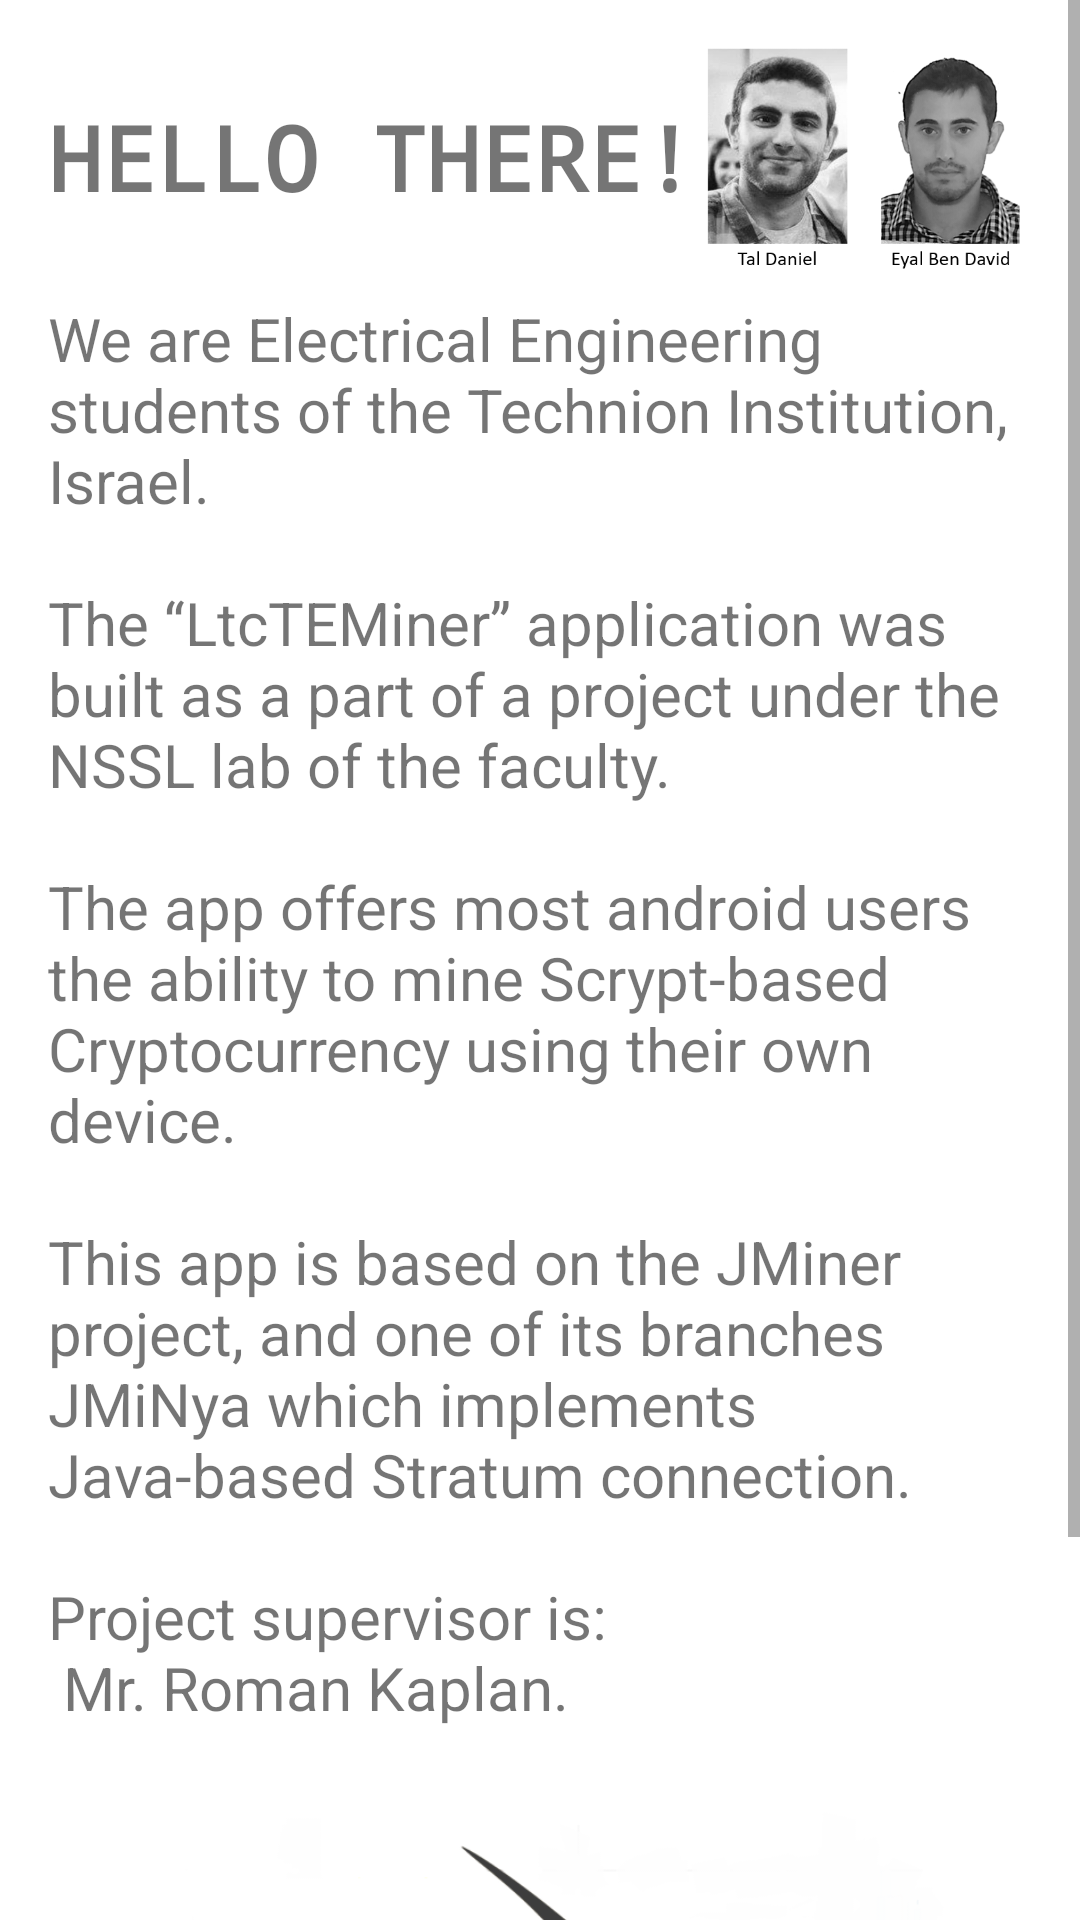

Here is an Android app screen rendered from its layout file. Give the layout XML and the strings, colors and styles it references.
<!-- AndroidManifest.xml: application theme AppTheme -->
<!-- res/layout/fragment_about.xml -->
<?xml version="1.0" encoding="utf-8"?>
<ScrollView
    xmlns:android="http://schemas.android.com/apk/res/android"
    xmlns:tools="http://schemas.android.com/tools"
    tools:context="com.example.android.ltcteminer.MainActivity"
    android:layout_width="match_parent"
    android:layout_height="match_parent"
    android:background="#FFFFFF"
    >
    <LinearLayout
        android:layout_width="match_parent"
        android:layout_height="match_parent"
        android:orientation="vertical"
        android:paddingBottom="16dp"
        android:paddingLeft="16dp"
        android:paddingRight="16dp"
        android:paddingTop="16dp"
        >

        <RelativeLayout
            android:id="@+id/tex"
            android:layout_width="wrap_content"
            android:layout_height="wrap_content"
            android:layout_weight="1"
            android:orientation="horizontal"
            >
            <TextView
                android:id="@+id/header"
                android:layout_width="wrap_content"
                android:layout_height="wrap_content"
                android:layout_alignParentLeft="true"
                android:layout_alignParentStart="true"
                android:layout_alignParentTop="true"
                android:layout_marginTop="16dp"
                android:text="HELLO THERE!"
                android:textSize="30dp"
                android:fontFamily="monospace"
                android:textStyle="bold"
                />
            <ImageView
                android:id="@+id/EyalImage"
                android:layout_width="wrap_content"
                android:layout_height="wrap_content"
                android:layout_alignParentTop="true"
                android:adjustViewBounds="true"
                android:maxHeight="100dp"
                android:maxWidth="150dp"
                android:scaleType="fitXY"
                android:src="@drawable/together2"
                android:layout_toRightOf="@+id/header"
                />
        </RelativeLayout>

        <TextView
            android:id="@+id/longText"
            android:layout_width="wrap_content"
            android:layout_height="wrap_content"
            android:layout_below="@+id/tex"
            android:layout_marginTop="5dp"
            android:text="@string/long_text_for_about_fragment"

            android:textSize="20dp"
            />


        <ImageView
            android:id="@+id/imageView2"
            android:layout_width="match_parent"
            android:layout_height="wrap_content"
            android:layout_marginTop="27dp"
            android:adjustViewBounds="true"
            android:maxHeight="150dp"
            android:maxWidth="180dp"
            android:scaleType="fitCenter"
            android:src="@drawable/bigicon" />

        <TextView
            android:id="@+id/date"
            android:layout_width="wrap_content"
            android:layout_height="wrap_content"
            android:layout_below="@+id/imageView2"
            android:layout_marginTop="5dp"
            android:text="@string/date"

            android:textSize="10dp"
            />
    </LinearLayout>
</ScrollView>
<!-- resources referenced by this layout -->
<resources>
  <!-- drawable bigicon: png bitmap (drawable, 104335 bytes) -->
  <!-- drawable together2: png bitmap (drawable, 139771 bytes) -->
  <string name="date">"\n*The project has been completed during April-September 2017."</string>
  <string name="long_text_for_about_fragment">"We are Electrical Engineering students of the Technion Institution, Israel.\n\nThe “LtcTEMiner” application was built as a part of a project under the NSSL lab of the faculty.\n\nThe app offers most android users the ability to mine Scrypt-based Cryptocurrency using their own device.
          \nThis app is based on the JMiner project, and one of its branches JMiNya which implements Java-based Stratum connection.
          \nProject supervisor is:\n Mr. Roman Kaplan."</string>
  <style name="AppTheme" parent="Theme.AppCompat.Light.NoActionBar">
          
          <item name="colorPrimary">@color/colorPrimary</item>
          <item name="colorPrimaryDark">@color/colorPrimaryDark</item>
          <item name="colorAccent">@color/colorAccent</item>
          <item name="windowActionBar">false</item>
          <item name="windowNoTitle">true</item>
      </style>
  <color name="colorPrimary">#3F51B5</color>
  <color name="colorPrimaryDark">#303F9F</color>
  <color name="colorAccent">#FF4081</color>
</resources>
